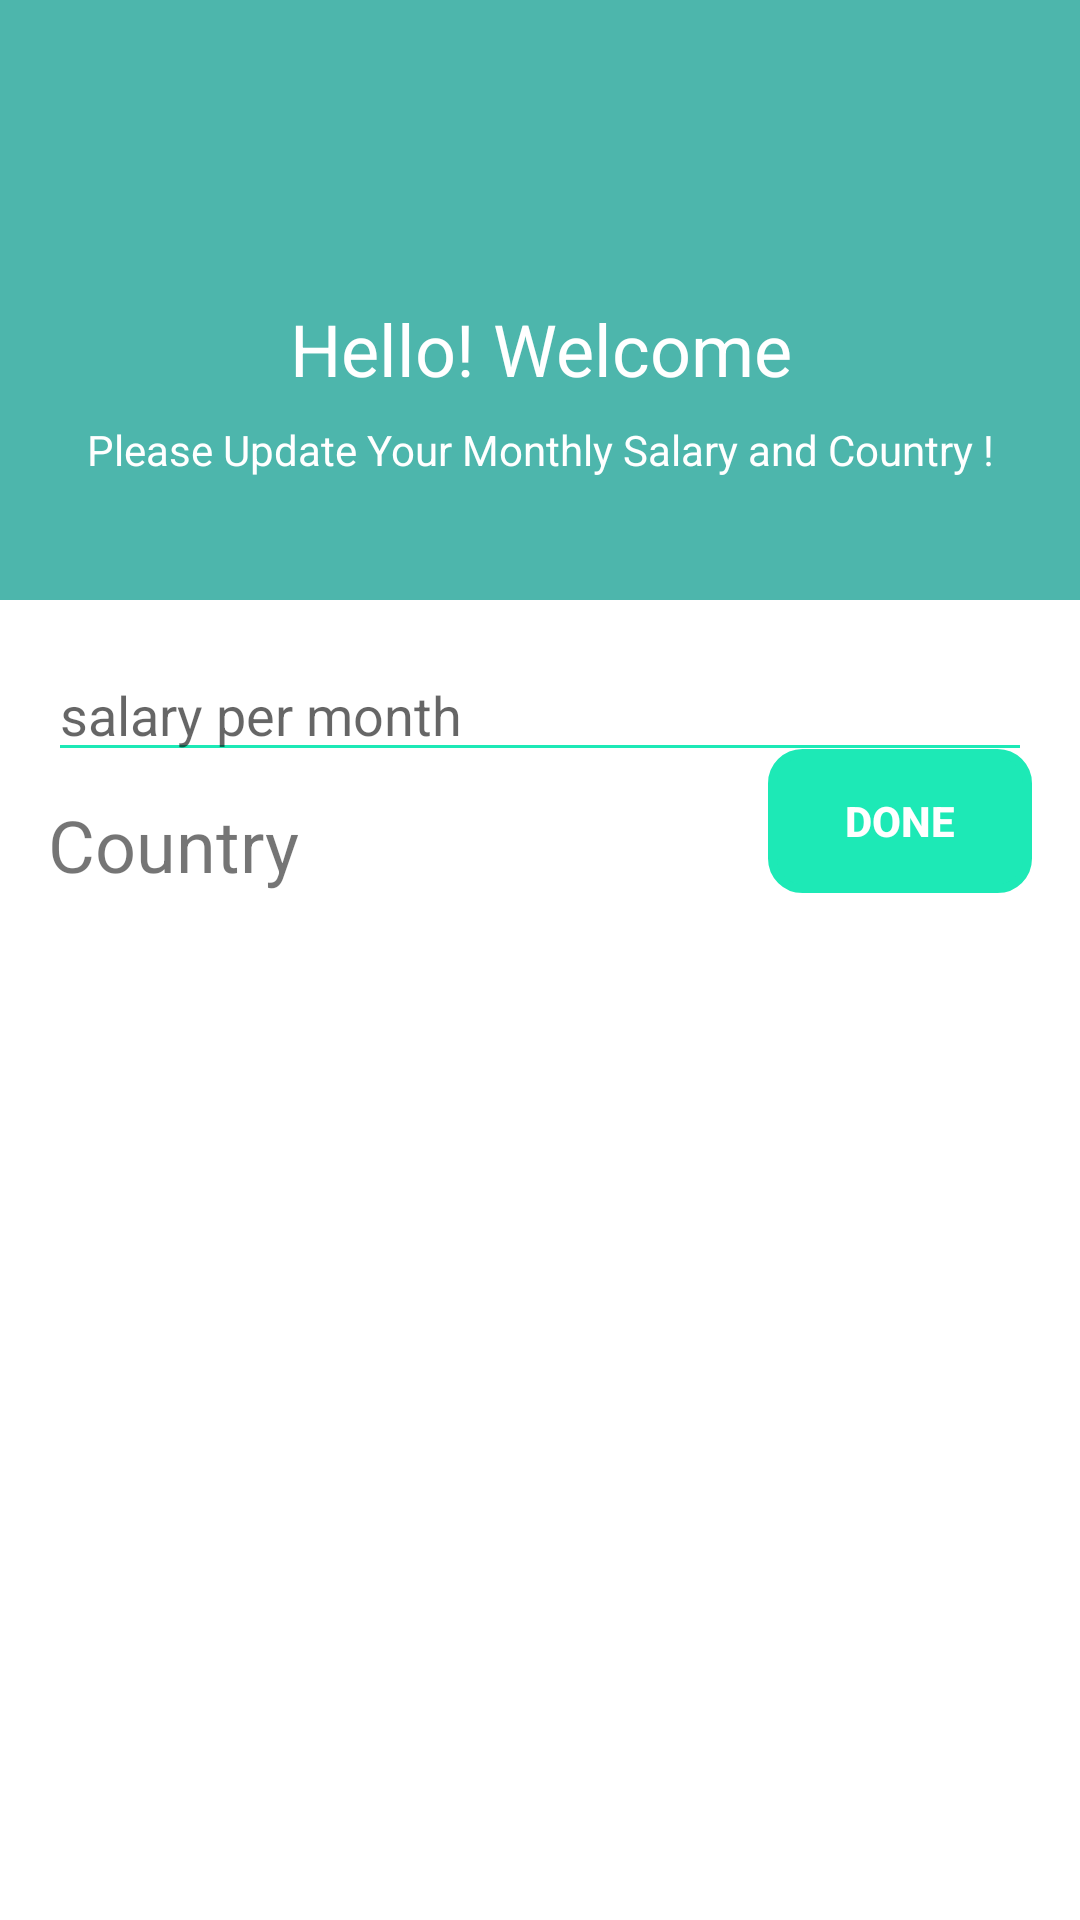

Android layout source for this screen:
<!-- AndroidManifest.xml: application theme AppTheme -->
<!-- res/layout/popup.xml -->
<?xml version="1.0" encoding="utf-8"?>
<ScrollView xmlns:android="http://schemas.android.com/apk/res/android"
    xmlns:app="http://schemas.android.com/apk/res-auto"
    android:layout_width="match_parent"
    android:layout_height="match_parent"
    android:background="#FFFFFF"
    android:paddingBottom="16dp"
    android:theme="@style/CustomTheme">
<RelativeLayout
    android:layout_width="match_parent"
    android:layout_height="match_parent">
    <LinearLayout
        android:id="@+id/linear_l"
        android:layout_width="match_parent"
        android:layout_height="200dp"
        android:background="#4DB6AC"
        android:orientation="vertical">

        <TextView
            android:id="@+id/welcome"
            android:layout_width="match_parent"
            android:layout_height="wrap_content"
            android:layout_gravity="center"
            android:layout_marginTop="100dp"
            android:gravity="center"
            android:text="@string/hello_welcome"
            android:textAppearance="@style/Base.TextAppearance.AppCompat.Headline"
            android:textColor="@android:color/white" />

        <TextView
            android:id="@+id/textview2"
            android:layout_width="match_parent"
            android:layout_height="wrap_content"
            android:layout_marginTop="8dp"
            android:fontFamily="sans-serif"
            android:gravity="center"
            android:paddingLeft="16dp"
            android:paddingRight="16dp"
            android:text="@string/please_update_your_monthly_salary_and_country"
            android:textColor="@android:color/white" />
    </LinearLayout>

    <EditText
        android:id="@+id/edit_text_salary"
        android:layout_width="match_parent"
        android:layout_height="wrap_content"
        android:layout_below="@id/linear_l"
        android:layout_marginLeft="16dp"
        android:layout_marginRight="16dp"
        android:layout_marginTop="16dp"
        android:backgroundTint="#1DE9B6"
        android:fontFamily="sans-serif"
        android:hint="@string/salary_per_month"
        android:inputType="number"
        app:backgroundTint="#1DE9B6" />

    <LinearLayout
        android:layout_width="match_parent"
        android:layout_height="wrap_content"
        android:layout_below="@id/edit_text_salary"
        android:layout_marginLeft="16dp"
        android:layout_marginRight="16dp"
        android:layout_marginTop="8dp"
        android:orientation="horizontal">

        <TextView
            android:id="@+id/country"
            android:layout_width="wrap_content"
            android:layout_height="wrap_content"
            android:fontFamily="sans-serifc"
            android:text="@string/country"
            android:textSize="24sp" />

        <Spinner
            android:id="@+id/country_spinner"
            android:layout_width="0dp"
            android:layout_height="wrap_content"
            android:layout_marginLeft="24dp"
            android:layout_marginStart="24dp"
            android:layout_weight="1"
            android:backgroundTint="#1DE9B6"
            android:scrollbarSize="24dp"
            android:tooltipText="India"
            app:backgroundTint="#1DE9B6"></Spinner>
    </LinearLayout>

    <Button
        android:id="@+id/done_updating"
        android:layout_width="wrap_content"
        android:layout_height="wrap_content"
        android:layout_alignParentBottom="true"
        android:layout_alignParentEnd="true"
        android:layout_alignParentRight="true"
        android:layout_margin="16dp"
        android:background="@drawable/circularborder"
        android:padding="8dp"
        android:text="@string/done"
        android:textColor="@android:color/white"
        android:textStyle="bold"
        app:backgroundTint="#1DE9B6" />
</RelativeLayout>

</ScrollView>
<!-- resources referenced by this layout -->
<resources>
  <!-- drawable circularborder (drawable) -->
  <shape xmlns:android="http://schemas.android.com/apk/res/android">
  
      <stroke android:width="3dp" android:color="#1DE9B6" />
      <corners android:radius="10dp"/>
      <padding android:left="0dp" android:top="0dp" android:right="0dp" android:bottom="0dp" />
  </shape>
  <string name="country">Country</string>
  <string name="done">Done</string>
  <string name="hello_welcome">Hello! Welcome</string>
  <string name="please_update_your_monthly_salary_and_country">Please Update Your Monthly Salary and Country !</string>
  <string name="salary_per_month">salary per month</string>
  <style name="CustomTheme" parent="Theme.AppCompat.Light.NoActionBar">
          
          <item name="colorPrimary">#4DB6AC</item>
          <item name="colorPrimaryDark">#009688</item>
          <item name="colorAccent">#1DE9B6</item>
      </style>
  <style name="AppTheme" parent="Theme.AppCompat.Light.DarkActionBar">
          
  
          <item name="colorPrimary">#009688</item>
          <item name="colorPrimaryDark">#009688</item>
          <item name="colorAccent">#1DE9B6</item>
      </style>
</resources>
